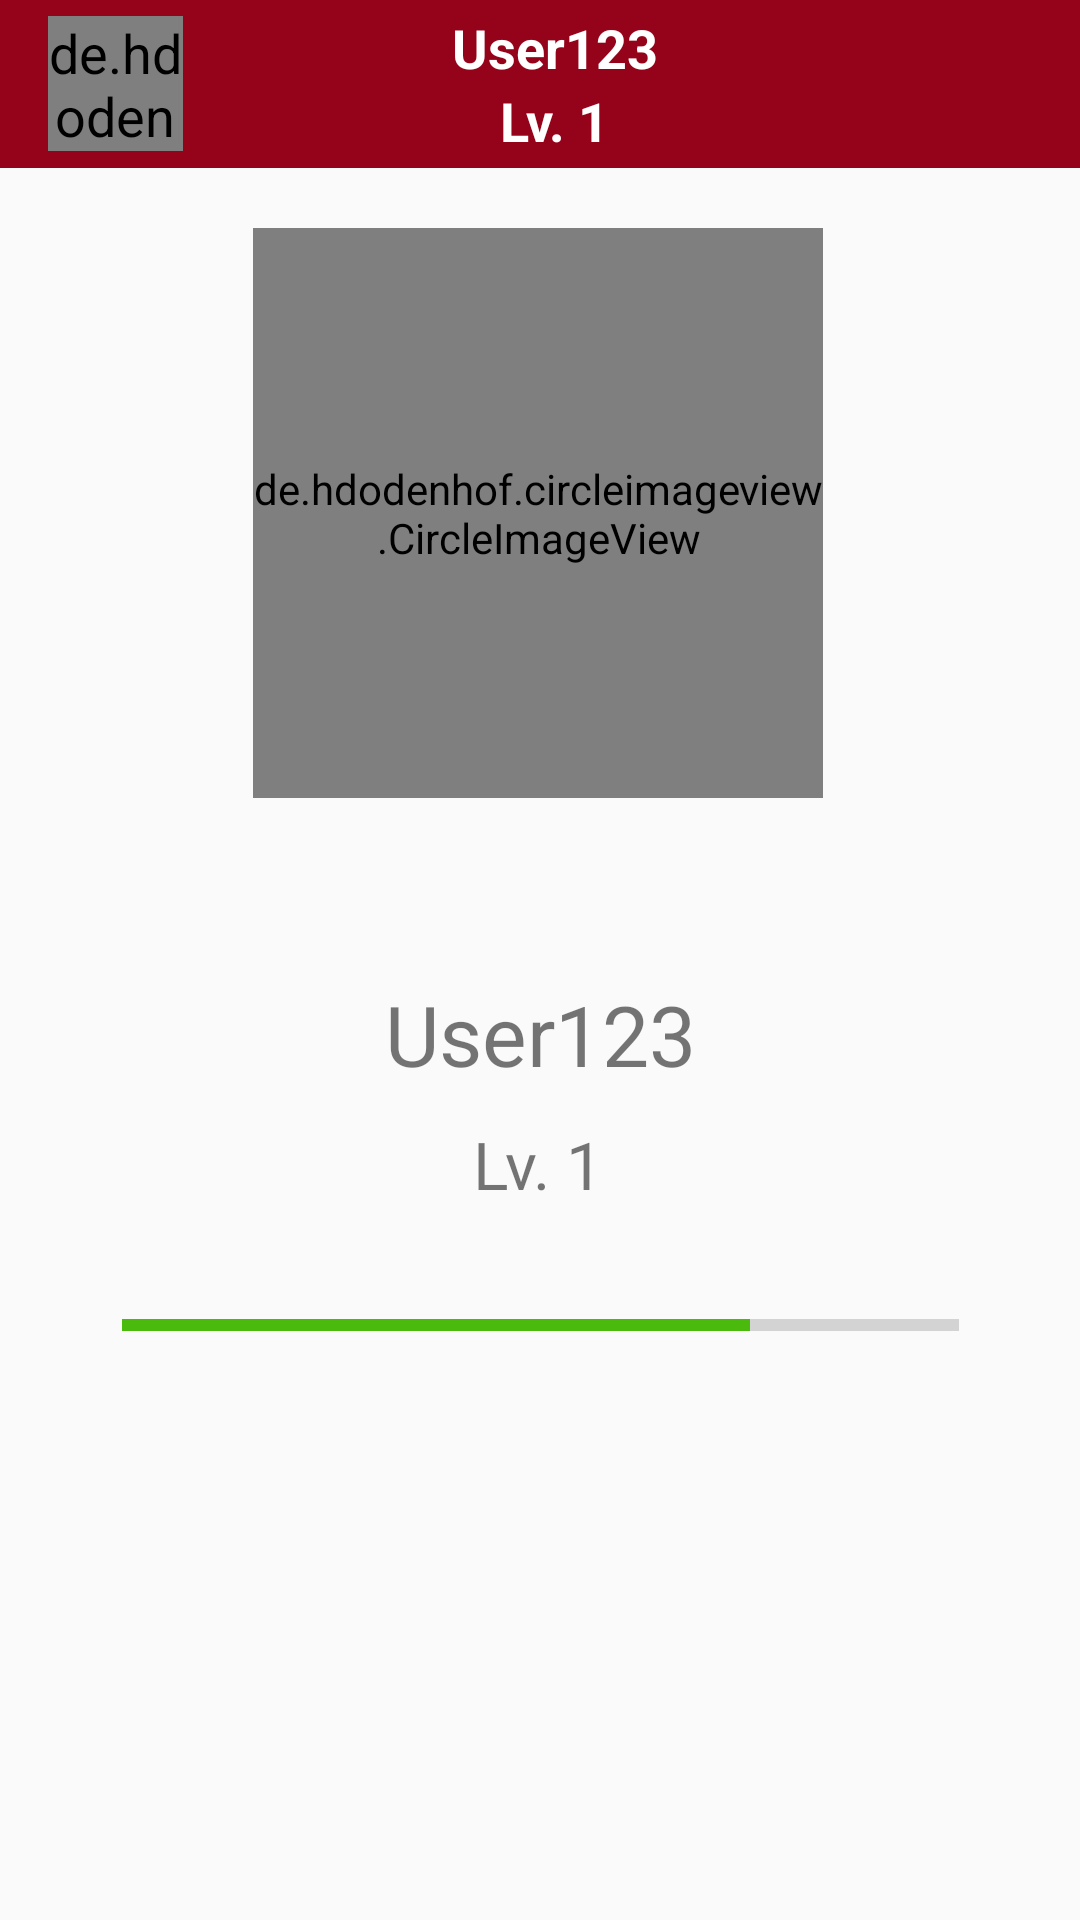

This screen was rendered from an Android layout file. Write that file and the resources it references.
<!-- AndroidManifest.xml: application theme Theme.AppCompat.Light.NoActionBar -->
<!-- res/layout/activity_perfil.xml -->
<?xml version="1.0" encoding="utf-8"?>
<androidx.constraintlayout.widget.ConstraintLayout xmlns:android="http://schemas.android.com/apk/res/android"
    xmlns:app="http://schemas.android.com/apk/res-auto"
    xmlns:tools="http://schemas.android.com/tools"
    android:layout_width="match_parent"
    android:layout_height="match_parent"
    tools:context=".PerfilActivity">

    <include
        layout="@layout/toolbar"
        android:id="@+id/toolbar"/>

    <de.hdodenhof.circleimageview.CircleImageView
        android:id="@+id/modelo7"
        android:layout_width="190dp"
        android:layout_height="190dp"
        android:layout_marginTop="20dp"
        android:src="@drawable/modelo"
        app:layout_constraintEnd_toEndOf="parent"
        app:layout_constraintHorizontal_bias="0.497"
        app:layout_constraintStart_toStartOf="parent"
        app:layout_constraintTop_toBottomOf="@+id/toolbar" />

    <TextView
        android:id="@+id/textView13"
        android:layout_width="wrap_content"
        android:layout_height="wrap_content"
        android:layout_marginTop="60dp"
        android:text="@string/txtUserName"
        android:textSize="28sp"
        app:layout_constraintEnd_toEndOf="parent"
        app:layout_constraintStart_toStartOf="parent"
        app:layout_constraintTop_toBottomOf="@+id/modelo7" />

    <TextView
        android:id="@+id/textView14"
        android:layout_width="wrap_content"
        android:layout_height="wrap_content"
        android:layout_marginTop="10dp"
        android:text="@string/txtLevelUser"
        android:textSize="22sp"
        app:layout_constraintEnd_toEndOf="parent"
        app:layout_constraintHorizontal_bias="0.498"
        app:layout_constraintStart_toStartOf="parent"
        app:layout_constraintTop_toBottomOf="@+id/textView13" />

    <ProgressBar
        android:id="@+id/progressBar"
        style="?android:attr/progressBarStyleHorizontal"
        android:layout_width="279dp"
        android:layout_height="38dp"
        android:layout_marginTop="20dp"
        android:progress="75"
        android:progressTint="#4ABA0C"
        app:layout_constraintEnd_toEndOf="parent"
        app:layout_constraintStart_toStartOf="parent"
        app:layout_constraintTop_toBottomOf="@+id/textView14" />

</androidx.constraintlayout.widget.ConstraintLayout>
<!-- res/layout/toolbar.xml (included above) -->
<?xml version="1.0" encoding="utf-8"?>
<androidx.appcompat.widget.Toolbar xmlns:android="http://schemas.android.com/apk/res/android"
    xmlns:app="http://schemas.android.com/apk/res-auto"
    android:minHeight="?attr/actionBarSize"
    android:layout_width="match_parent"
    android:layout_height="wrap_content"
    app:titleTextColor="@color/colorWhiteApp"
    android:background="@color/colorPrimary"
    android:theme="@style/AppThemeCustomToolbar"
    app:popupTheme="@style/AppThemeCustomMenuToolbar">

    <de.hdodenhof.circleimageview.CircleImageView
        android:id="@+id/toolbar_profile_icon"
        android:layout_width="45dp"
        android:layout_height="45dp"
        android:src="@drawable/logo_stop" />

    <LinearLayout
        android:layout_width="130dp"
        android:layout_height="wrap_content"
        android:layout_marginStart="75dp"
        android:orientation="vertical"
        android:gravity="center">


        <TextView
            android:id="@+id/toolbar_user"
            android:layout_width="wrap_content"
            android:layout_height="wrap_content"
            android:text="@string/txtUserName"
            android:textStyle="bold"
            android:textColor="@android:color/white" />

        <TextView
            android:id="@+id/toolbar_level"
            android:layout_width="wrap_content"
            android:layout_height="wrap_content"
            android:text="@string/txtLevelUser"
            android:textStyle="bold"
            android:textColor="@android:color/white" />

    </LinearLayout>





</androidx.appcompat.widget.Toolbar>
<!-- resources referenced by this layout -->
<resources>
  <color name="colorPrimary">#95031A</color>
  <color name="colorWhiteApp">#FFFFFF</color>
  <!-- drawable logo_stop: jpg bitmap (drawable, 16983 bytes) -->
  <!-- drawable modelo: jpg bitmap (drawable, 73275 bytes) -->
  <string name="txtLevelUser">Lv. 1</string>
  <string name="txtUserName">User123</string>
  <style name="AppThemeCustomMenuToolbar" parent="ThemeOverlay.AppCompat.Light">
          
          <item name="overlapAnchor">true</item>
      </style>
  <style name="AppThemeCustomToolbar" parent="ThemeOverlay.AppCompat.Dark.ActionBar">
          
          <item name="android:textSize">18sp</item>
          <item name="colorControlNormal">@android:color/white</item>
          <item name="actionMenuTextColor">@android:color/white</item>
      </style>
</resources>
